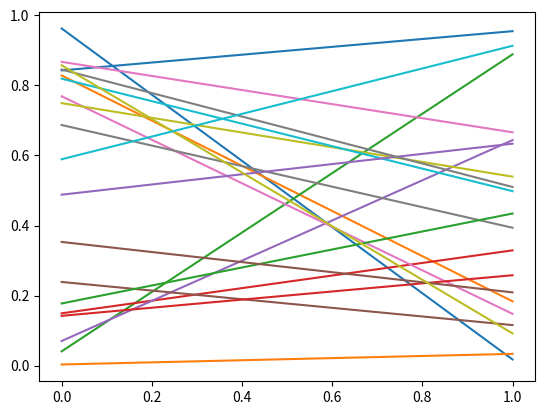

Write the Python code that produced this figure.
#learn matplotlib
 

# Key events no pude lograr :(

# which python. vimos python dentro de anoconda
# which python3. vimos mi otra version de python fuera de anaconda
# corrimos python3 learn.matplotlib.py. Tuve que pip3 install matplotlib y numpy. holla atcha boi. OG.

import numpy as np
import matplotlib.pyplot as plt

def on_press(event):
   if event.inaxes is None: return
   for line in event.inaxes.lines:
       if event.key=='t':
           visible = line.get_visible()
           line.set_visible(not visible)
   event.inaxes.figure.canvas.draw()

fig, ax = plt.subplots(1)

fig.canvas.mpl_connect('key_press_event', on_press)

ax.plot(np.random.rand(2, 20))

plt.show()

# import matplotlib.pyplot as plt

# # With Backend and Artist
# # Import the FigureCanvas from the backend of your choice
# #  and attach the Figure artist to it.
# from matplotlib.backends.backend_agg import FigureCanvasAgg as FigureCanvas
# from matplotlib.figure import Figure
# fig = Figure()
# canvas = FigureCanvas(fig)

# # Import the numpy library to generate the random numbers.
# import numpy as np
# x = np.random.randn(10000)

# # Now use a figure method to create an Axes artist; the Axes artist is
# #  added automatically to the figure container fig.axes.
# # Here "111" is from the MATLAB convention: create a grid with 1 row and 1
# #  column, and use the first cell in that grid for the location of the new
# #  Axes.
# ax = fig.add_subplot(111)

# # Call the Axes method hist to generate the histogram; hist creates a
# #  sequence of Rectangle artists for each histogram bar and adds them
# #  to the Axes container.  Here "100" means create 100 bins.
# ax.hist(x, 100)

# # Decorate the figure with a title and save it.
# ax.set_title('Normal distribution with $\mu=0, \sigma=1$')
# fig.savefig('matplotlib_histogram1.png')


# # all with scripting layer
# # MUST be matplotlib.pyplot with .pyplot for the scripting
# x = np.random.randn(10000)
# plt.hist(x, 100)
# plt.title(r'Normal distribution with $\mu=0, \sigma=1$')
# plt.savefig('matplotlib_histogram2.png')
# plt.show()